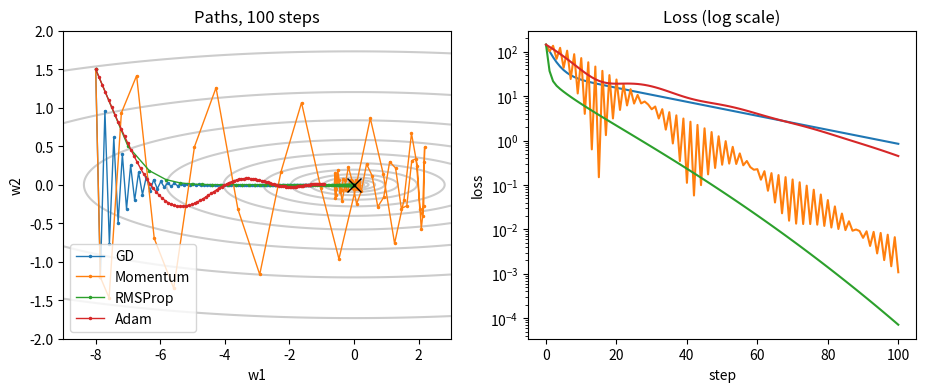

This figure's Python source:
import matplotlib.pyplot as plt
import numpy as np

c = np.array([1.0, 100.0])  # L = 0.5 * (w1^2 + 100 w2^2), như ô trên


def path(name, eta, steps=100, beta1=0.9, beta2=0.999, rho=0.99):
    w, v, s = np.array([-8.0, 1.5]), np.zeros(2), np.zeros(2)
    points = [w]
    for t in range(1, steps + 1):
        g = c * w
        if name == "GD":
            step = g
        elif name == "Momentum":
            v = beta1 * v + g
            step = v
        elif name == "RMSProp":
            s = rho * s + (1 - rho) * g**2
            step = g / (np.sqrt(s) + 1e-8)
        else:  # Adam, có hiệu chỉnh độ lệch
            v = beta1 * v + (1 - beta1) * g
            s = beta2 * s + (1 - beta2) * g**2
            step = (v / (1 - beta1**t)) / (np.sqrt(s / (1 - beta2**t)) + 1e-8)
        w = w - eta * step
        points.append(w)
    return np.array(points)


fig, (ax1, ax2) = plt.subplots(1, 2, figsize=(11, 4))
W1, W2 = np.meshgrid(np.linspace(-9, 3, 300), np.linspace(-2, 2, 300))
levels = np.geomspace(0.05, 150, 12)  # các mức của L, cách đều theo log
ax1.contour(W1, W2, 0.5 * (W1**2 + 100 * W2**2), levels, colors="0.8")
for name, eta in [("GD", 0.018), ("Momentum", 0.018),
                  ("RMSProp", 0.1), ("Adam", 0.1)]:
    p = path(name, eta)
    loss = 0.5 * (p[:, 0]**2 + 100 * p[:, 1]**2)  # L tại từng bước
    ax1.plot(p[:, 0], p[:, 1], ".-", ms=3, lw=1, label=name)
    ax2.semilogy(loss, label=name)
    print(f"{name:8s}: L after 100 steps = {loss[-1]:.1e}")
ax1.plot(0, 0, "kx", ms=10)  # đáy
ax1.set(xlabel="w1", ylabel="w2", title="Paths, 100 steps")
ax2.set(xlabel="step", ylabel="loss", title="Loss (log scale)")
ax1.legend(loc="lower left")
plt.show()
